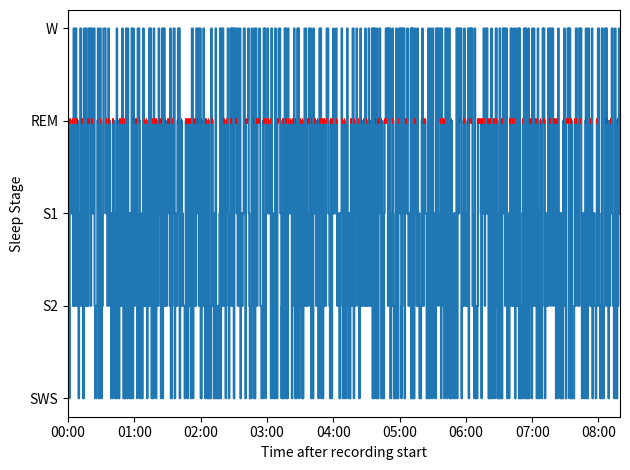

This chart was generated by the following Python code:
import random
import time
import warnings

import matplotlib
import matplotlib.pyplot as plt
import numpy as np


def plot_hypnogram(
		stages,
		labeldict=None,
		title=None,
		epochlen=30,
		ax=None,
		verbose=True,
		xlabel=True,
		ylabel=True,
		**kwargs, ):
	"""
	TODO: add a parameter that gets the start time of the recording to the end
	Plot a hypnogram, based on the stages and given labeldict.
	A labeldict should give a mapping which integer belongs to which class
	E.g labeldict = {0: 'Wake', 4:'REM', 1:'S1', 2:'S2', 3:'SWS'}
	The order of the labels on the plot will be determined by the order of the dictionary.
	This dictionary can be infered automatically from the numbers that are present
	in the hypnogram.
	:param stages: An array with different stages annotated as integers
	:param labeldict: An enumeration of labels that correspond to the integers of stages
	:param title: Title of the window
	:param epochlen: How many seconds is one epoch in this annotation
	:param ax: the axis in which we plot
	:param verbose: Print stuff or not.
	:param xlabel: Display xlabel ('Time after record start')
	:param ylabel: Display ylabel ('Sleep Stage')
	:param kwargs: additional arguments passed to plt.plot(), e.g. c='red'
	"""

	if labeldict is None:
		if np.max(stages) == 1 and np.min(stages) == 0:
			labeldict = {0: 'W', 1: 'S'}
		elif np.max(stages) == 2 and np.min(stages) == 0:
			labeldict = {0: 'W', 2: 'REM', 1: 'NREM'}
		elif np.max(stages) == 4 and np.min(stages) == 0:
			if 1 in stages:
				labeldict = {0: 'W', 4: 'REM', 1: 'S1', 2: 'S2', 3: 'SWS', }
			else:
				labeldict = {0: 'W', 4: 'REM', 2: 'S2', 3: 'SWS'}
		elif np.max(stages) == 9 and np.min(stages) == 0:
			if 1 in stages:
				labeldict = {0: 'W', 4: 'REM', 1: 'S1', 2: 'S2', 3: 'SWS', 9: 'A'}
			else:
				labeldict = {0: 'W', 4: 'REM', 2: 'S2', 3: 'SWS'}
		else:
			if verbose:
				print('could not detect labels?')
			if 1 in stages:
				labeldict = {0: 'W', 4: 'REM', 1: 'S1', 2: 'S2', 3: 'SWS', 5: 'A'}
			else:
				labeldict = {0: 'W', 4: 'REM', 2: 'S2', 3: 'SWS', 5: 'A'}
		if -1 in stages:
			labeldict['ARTEFACT'] = -1
		if verbose:
			print('Assuming {}'.format(labeldict))

	# check if all stages that are in the hypnogram have a corresponding label in the dict
	for stage in np.unique(stages):
		if stage not in labeldict:
			print('WARNING: {} is in stages, but not in labeldict, stage will be ??'.format(stage))

	# create the label order
	labels = [labeldict[label] for label in labeldict]
	labels = sorted(set(labels), key=labels.index)

	# we iterate through the stages and fetch the label for this stage
	# then we append the position on the plot of this stage via the labels-dict
	x = []
	y = []
	rem_start = []
	rem_end = []
	for i in np.arange(len(stages)):
		s = stages[i]
		label = labeldict.get(s)
		if label is None:
			p = 99
			if '??' not in labels:
				labels.append('??')
		else:
			p = -labels.index(label)

		# make some red line markers for REM, mark beginning and end of REM
		if 'REM' in labels:
			if label == 'REM' and len(rem_start) == len(rem_end):
				rem_start.append(i - 2)
			elif label != 'REM' and len(rem_start) > len(rem_end):
				rem_end.append(i - 1)
		if label == 'REM' and i == len(stages) - 1:
			rem_end.append(i + 1)

		if i != 0:
			y.append(p)
			x.append(i - 1)
		y.append(p)
		x.append(i)

	assert len(rem_start) == len(rem_end), 'Something went wrong in REM length calculation'

	x = np.array(x) * epochlen
	y = np.array(y)
	y[y == 99] = y.min() - 1  # make sure Unknown stage is plotted below all else

	if ax is None:
		plt.figure()
		ax = matplotlib.pyplot.gca()
	formatter = matplotlib.ticker.FuncFormatter(lambda s, x: time.strftime('%H:%M', time.gmtime(s))) # will need to have the time from the start of the epoch and the end - have this as a parameter

	ax.plot(x, y, **kwargs)
	ax.set_xlim(0, x[-1])
	ax.xaxis.set_major_formatter(formatter)

	ax.set_yticks(np.arange(len(np.unique(labels))) * -1)
	ax.set_yticklabels(labels)
	ax.set_xticks(np.arange(0, x[-1], 3600))
	if xlabel:
		plt.xlabel('Time after recording start')
	if ylabel:
		plt.ylabel('Sleep Stage')
	if title is not None:
		ax.set_title(title)

	try:
		warnings.filterwarnings("ignore", message='This figure includes Axes that are not compatible')
		plt.tight_layout()
	except Exception:
		pass

	# plot REM in RED here
	for start, end in zip(rem_start, rem_end):
		height = -labels.index('REM')
		ax.hlines(height, start * epochlen, end * epochlen, color='r', linewidth=4, zorder=99)

	plt.show()


if __name__ == "__main__":
	x = np.random.randint(0, 5, 1000)

	plot_hypnogram(x)
